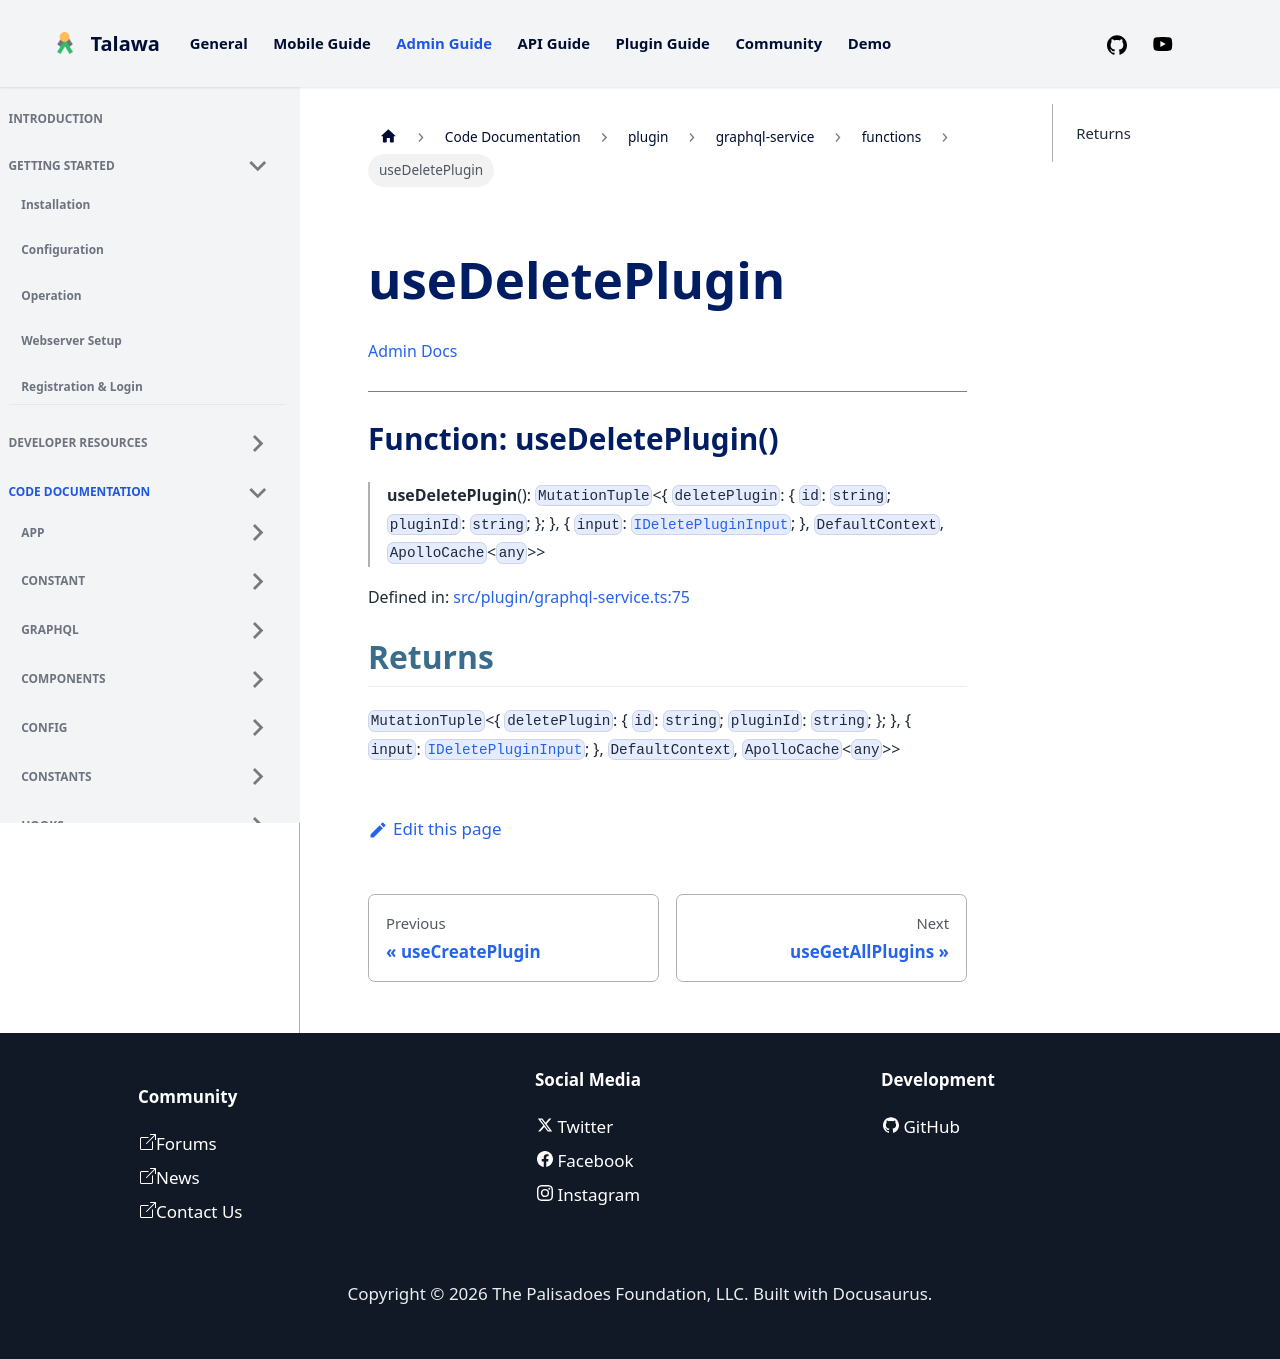

repository: PalisadoesFoundation/talawa-admin · page: docs/auto-docs/plugin/graphql-service/functions/useDeletePlugin/index.html · generator: docusaurus

[Admin Docs](/)

***

# Function: useDeletePlugin()

> **useDeletePlugin**(): `MutationTuple`\<\{ `deletePlugin`: \{ `id`: `string`; `pluginId`: `string`; \}; \}, \{ `input`: [`IDeletePluginInput`](../interfaces/IDeletePluginInput.md); \}, `DefaultContext`, `ApolloCache`\<`any`\>\>

Defined in: [src/plugin/graphql-service.ts:75](https://github.com/PalisadoesFoundation/talawa-admin/blob/main/src/plugin/graphql-service.ts#L75)

## Returns

`MutationTuple`\<\{ `deletePlugin`: \{ `id`: `string`; `pluginId`: `string`; \}; \}, \{ `input`: [`IDeletePluginInput`](../interfaces/IDeletePluginInput.md); \}, `DefaultContext`, `ApolloCache`\<`any`\>\>
